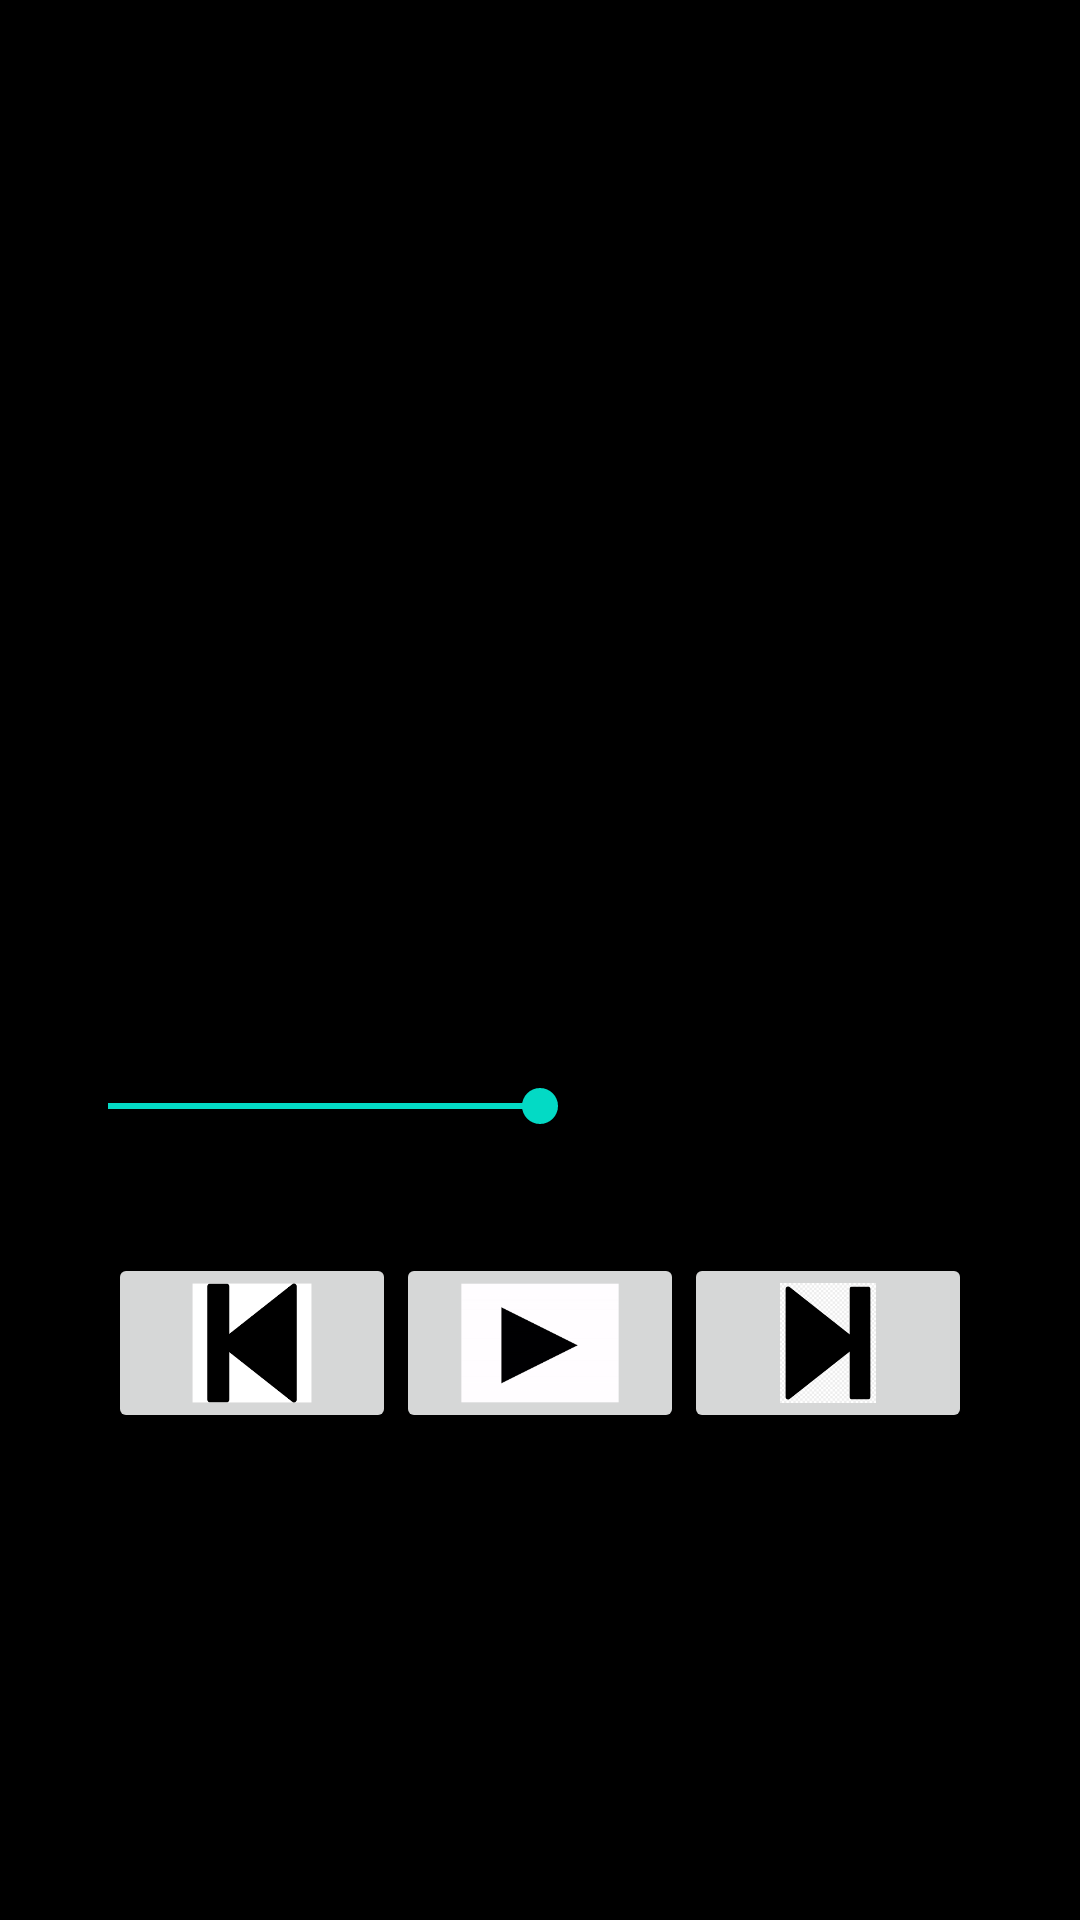

The Android layout XML behind this screen, and the referenced resources:
<!-- AndroidManifest.xml: application theme Theme.MusicalStudio -->
<!-- res/layout/player.xml -->
<?xml version="1.0" encoding="utf-8"?>
<LinearLayout xmlns:android="http://schemas.android.com/apk/res/android"
    xmlns:tools="http://schemas.android.com/tools"
    android:layout_width="match_parent"
    android:layout_height="match_parent"
    android:background="#000"
    android:orientation="vertical"
    android:padding="16dp">

    <ImageView
        android:id="@+id/movie_image"
        android:layout_width="match_parent"
        android:layout_height="250dp"
        android:layout_gravity="center"
        android:layout_marginBottom="@dimen/activity_vertical_margin"
        android:scaleType="centerCrop"
        android:src="@drawable/musicwavw" />

    <TextView
        android:id="@+id/titleName"
        android:layout_width="wrap_content"
        android:layout_height="wrap_content"
        android:layout_gravity="center_horizontal"
        android:gravity="center_horizontal"
        android:textAppearance="?android:textAppearanceMedium"
        android:textColor="#FFF" />

    <TextView
        android:id="@+id/artistName"
        android:layout_width="wrap_content"
        android:layout_height="wrap_content"
        android:layout_gravity="center_horizontal"
        android:gravity="center_horizontal"
        android:textAppearance="?android:textAppearanceLarge"
        android:textColor="#FFF" />

    <SeekBar
        android:layout_width="match_parent"
        android:layout_height="wrap_content"
        android:max="100"
        android:padding="@dimen/activity_vertical_margin"
        android:progress="50"
        android:textColor="#FFF" />

    <LinearLayout
        android:layout_width="match_parent"
        android:layout_height="100dp"
        android:orientation="horizontal"
        android:padding="@dimen/activity_vertical_margin">

        <ImageButton
            style="@style/ButtonStyle"
            android:scaleType="fitCenter"
            android:src="@drawable/left_9" />

        <ImageButton
            style="@style/ButtonStyle"
            android:scaleType="fitCenter"
            android:src="@drawable/play_9" />

        <ImageButton
            style="@style/ButtonStyle"
            android:scaleType="fitCenter"
            android:src="@drawable/right" />

    </LinearLayout>
</LinearLayout>
<!-- resources referenced by this layout -->
<resources>
  <dimen name="activity_vertical_margin">20dp</dimen>
  <style name="ButtonStyle">
          <item name="android:layout_width">0dp</item>
          <item name="android:layout_height">wrap_content</item>
          <item name="android:layout_weight">1</item>
          <item name="android:textColor">@color/button_text</item>
          <item name="android:textSize">@dimen/button_text</item>
          <item name="android:textStyle">bold</item>
      </style>
  <style name="Theme.MusicalStudio" parent="Theme.MaterialComponents.DayNight.DarkActionBar">
          
          <item name="colorPrimary">@color/black</item>
          <item name="colorPrimaryVariant">@color/purple_700</item>
          <item name="colorOnPrimary">@color/white</item>
          
          <item name="colorSecondary">@color/teal_200</item>
          <item name="colorSecondaryVariant">@color/teal_700</item>
          <item name="colorOnSecondary">@color/black</item>
          
          <item name="android:statusBarColor" tools:targetApi="l">?attr/colorPrimaryVariant</item>
          
      </style>
  <color name="button_text">#F3E5F5</color>
  <dimen name="button_text">22sp</dimen>
  <color name="black">#FF000000</color>
  <color name="purple_700">#FF3700B3</color>
  <color name="white">#FFFFFFFF</color>
  <color name="teal_200">#FF03DAC5</color>
  <color name="teal_700">#FF018786</color>
</resources>
